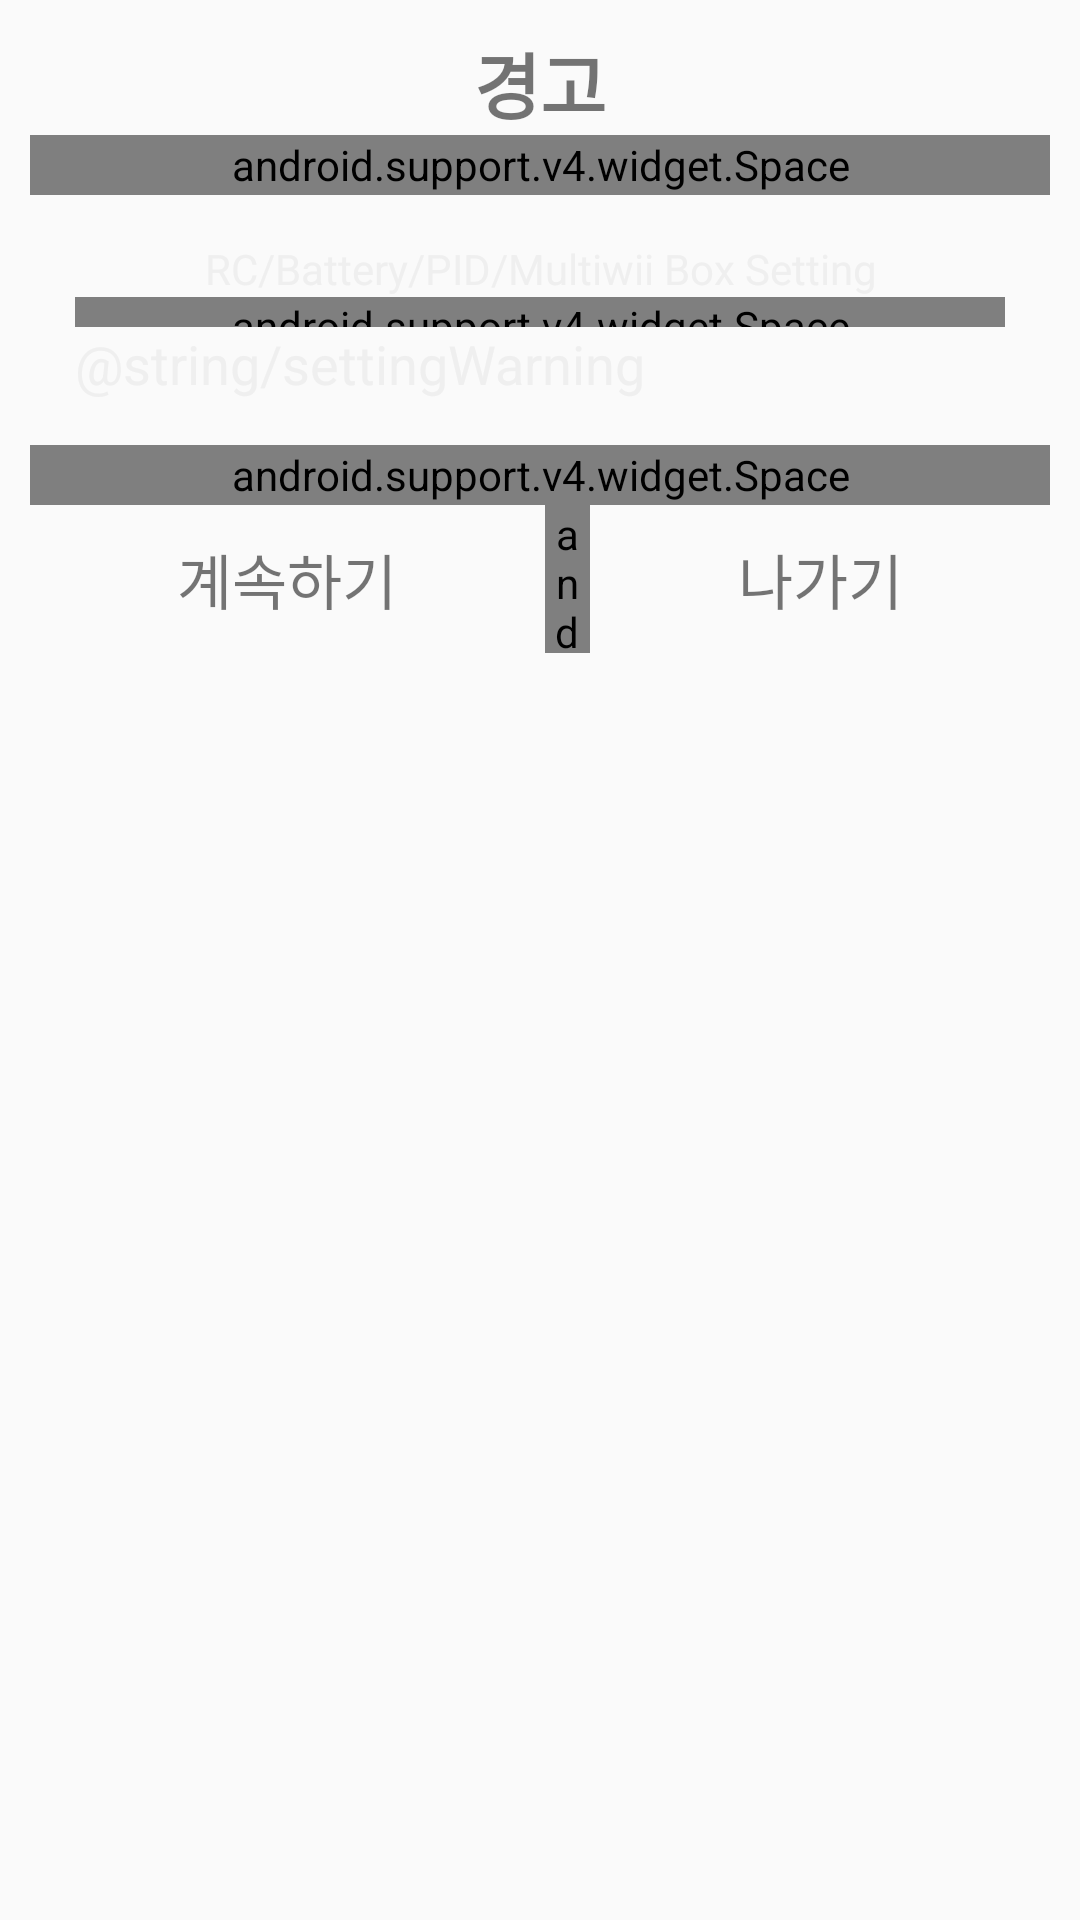

Here is an Android app screen rendered from its layout file. Give the layout XML and the strings, colors and styles it references.
<!-- AndroidManifest.xml: application theme AppTheme -->
<!-- res/layout/settingwarning.xml -->
<?xml version="1.0" encoding="utf-8"?>
<LinearLayout xmlns:android="http://schemas.android.com/apk/res/android"
    android:orientation="vertical"
    android:layout_width="match_parent"
    android:layout_height="wrap_content"
    android:padding="10dp">

    <TextView
        android:layout_width="match_parent"
        android:layout_height="wrap_content"
        android:text="경고"
        android:textSize="24dp"
        android:textColor="@color/splashText"
        android:textStyle="bold"
        android:gravity="center"/>

    <android.support.v4.widget.Space
        android:layout_width="match_parent"
        android:layout_height="20dp" />

    <LinearLayout
        android:layout_width="match_parent"
        android:layout_height="wrap_content"
        android:orientation="vertical"
        android:padding="15dp">

        <TextView
            android:layout_width="match_parent"
            android:layout_height="wrap_content"
            android:textColor="#efefef"
            android:gravity="center"
            android:text="RC/Battery/PID/Multiwii Box Setting"
            android:textSize="14dp" />

        <android.support.v4.widget.Space
            android:layout_width="match_parent"
            android:layout_height="10dp" />

        <TextView
            android:layout_width="match_parent"
            android:layout_height="wrap_content"
            android:textColor="#efefef"
            android:text="@string/settingWarning"
            android:textSize="18dp" />


    </LinearLayout>

    <android.support.v4.widget.Space
        android:layout_width="match_parent"
        android:layout_height="20dp" />

    <LinearLayout
        android:layout_width="match_parent"
        android:layout_height="wrap_content"
        android:orientation="horizontal"
        >

        <TextView
            android:layout_width="wrap_content"
            android:layout_height="wrap_content"
            android:text="계속하기"
            android:textSize="20dp"
            android:gravity="center"
            android:paddingTop="10dp"
            android:paddingBottom="10dp"
            android:textColor="@color/newSplashBack"
            android:layout_weight="1"
            android:id="@+id/continue_setting"/>

        <android.support.v4.widget.Space
            android:layout_width="15dp"
            android:layout_height="match_parent" />

        <TextView
            android:layout_width="wrap_content"
            android:layout_height="wrap_content"
            android:text="나가기"
            android:textSize="20dp"
            android:textColor="@color/newSplashBack"
            android:gravity="center"
            android:paddingTop="10dp"
            android:paddingBottom="10dp"
            android:layout_weight="1"
            android:id="@+id/exit_setting"/>



    </LinearLayout>




</LinearLayout>
<!-- resources referenced by this layout -->
<resources>
  <style name="AppTheme" parent="Theme.AppCompat.Light.DarkActionBar">
          
          <item name="colorPrimary">@color/colorPrimary</item>
          <item name="colorPrimaryDark">@color/colorPrimaryDark</item>
          <item name="colorAccent">@color/colorAccent</item>
      </style>
  <color name="colorPrimary">#000000</color>
  <color name="colorPrimaryDark">#000000</color>
  <color name="colorAccent">#FF4081</color>
</resources>
